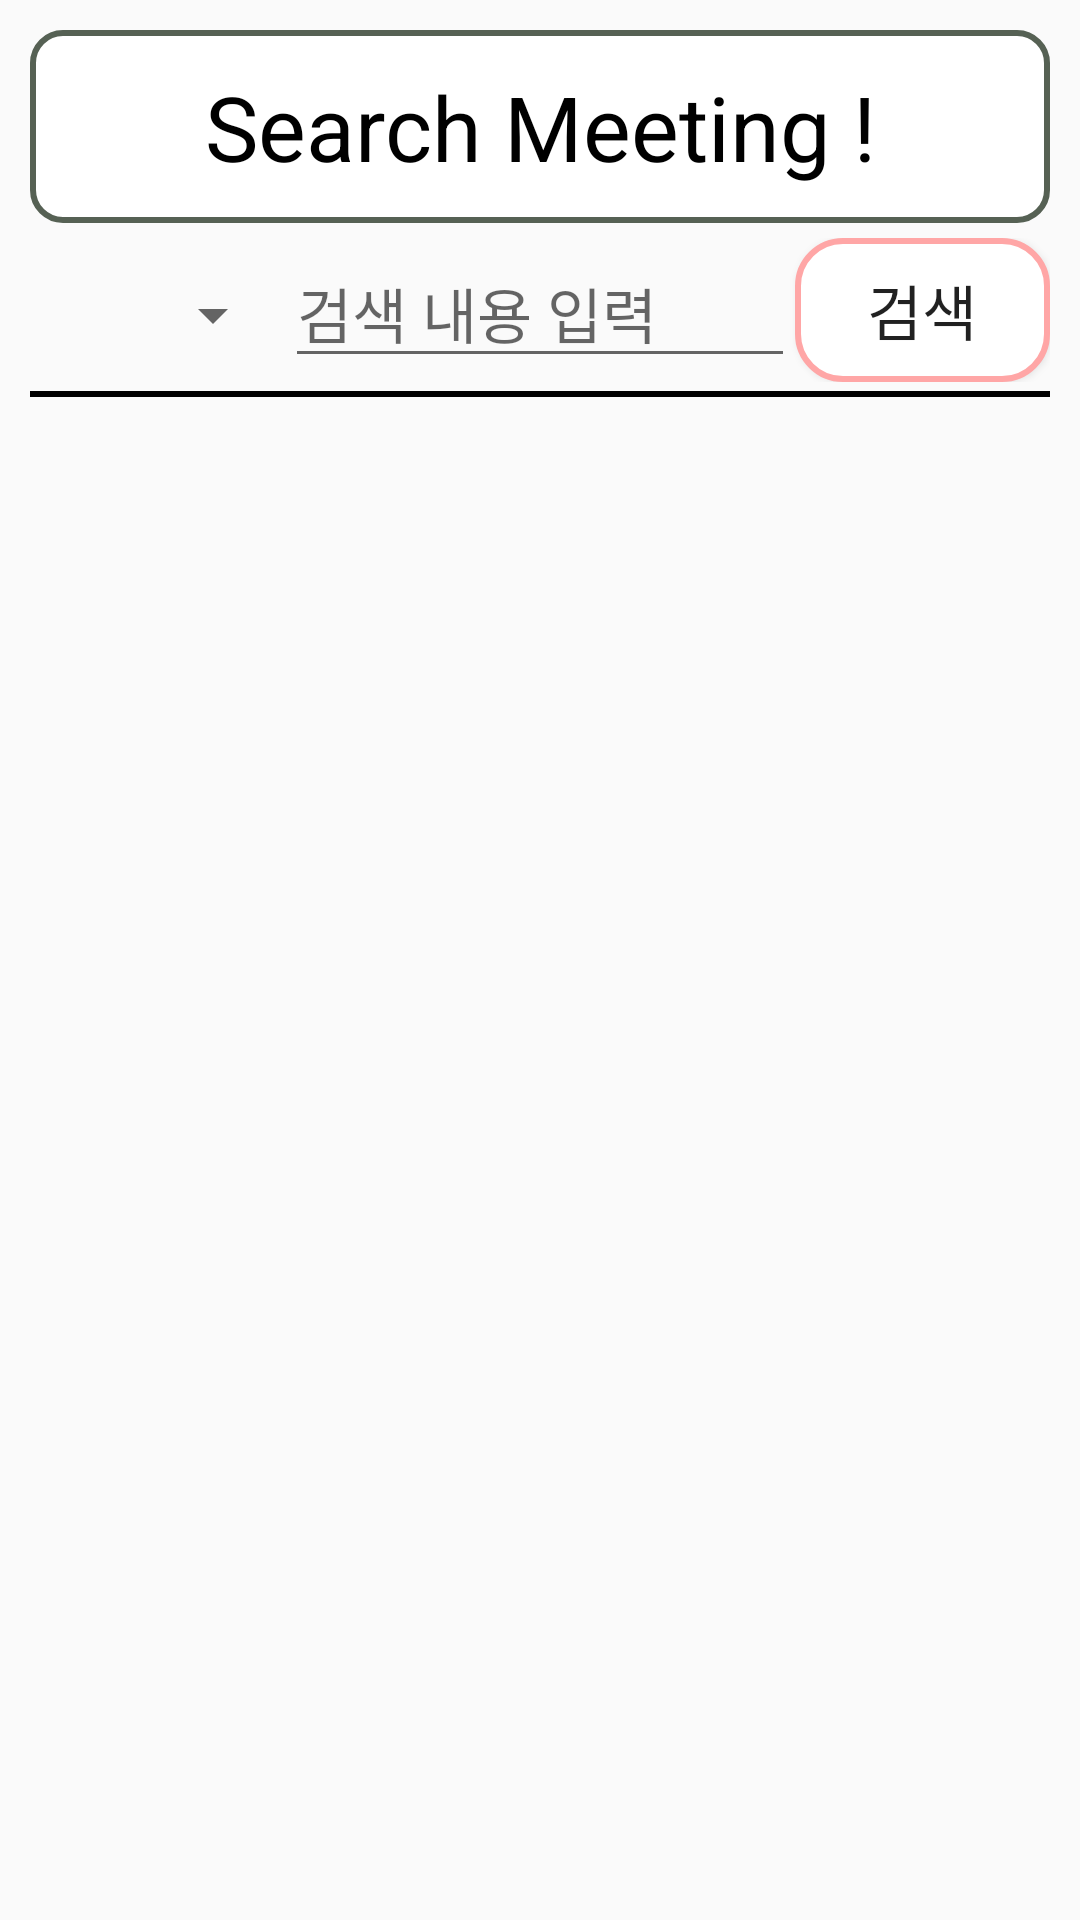

The Android layout XML behind this screen, and the referenced resources:
<!-- AndroidManifest.xml: application theme SoGongSa_Theme -->
<!-- res/layout/activity_search_page.xml -->
<?xml version="1.0" encoding="utf-8"?>
<LinearLayout xmlns:android="http://schemas.android.com/apk/res/android"
    xmlns:tools="http://schemas.android.com/tools"
    android:layout_width="match_parent"
    android:layout_height="match_parent"
    android:paddingBottom="@dimen/activity_vertical_margin"
    android:paddingLeft="@dimen/activity_horizontal_margin"
    android:paddingRight="@dimen/activity_horizontal_margin"
    android:paddingTop="@dimen/activity_vertical_margin"
    android:orientation="vertical"
    android:padding="10dp"
    tools:context=".Page.search_page">

    <LinearLayout
        android:layout_width="match_parent"
        android:layout_height="wrap_content"
        android:orientation="horizontal">

        <TextView
            android:layout_width="match_parent"
            android:layout_height="wrap_content"
            android:gravity="center"
            android:text="Search Meeting !"
            android:textSize="30dp"
            android:textColor="#000000"
            android:padding="12dp"
            android:background="@drawable/box_corner">
        </TextView>
    </LinearLayout>

    <View
        android:layout_width="match_parent"
        android:layout_height="5dp">

    </View>

    <LinearLayout
        android:layout_width="match_parent"
        android:layout_height="wrap_content"
        android:orientation="horizontal">

        <Spinner
            android:id="@+id/search_spinner"
            android:layout_width="0dp"
            android:layout_height="wrap_content"
            android:layout_weight="2"
            android:entries="@array/searching">
        </Spinner>

        <EditText
            android:id="@+id/search_text"
            android:layout_width="0dp"
            android:layout_height="wrap_content"
            android:layout_weight="4"
            android:hint="검색 내용 입력"
            android:singleLine="true"
            android:maxLength="10"
            android:textSize="20dp">
        </EditText>

        <Button
            android:id="@+id/search_Btn"
            android:layout_width="0dp"
            android:layout_height="wrap_content"
            android:layout_weight="2"
            android:background="@drawable/btn_click"
            android:text="검색"
            android:textSize="20dp">
        </Button>
    </LinearLayout>

    <View
        android:layout_width="match_parent"
        android:layout_height="2dp"
        android:layout_marginTop="3dp"
        android:layout_marginBottom="3dp"
        android:background="#000000">
    </View>

    <ListView
        android:id="@+id/search_list"
        android:layout_width="match_parent"
        android:layout_height="match_parent">
    </ListView>

</LinearLayout>
<!-- resources referenced by this layout -->
<resources>
  <string-array name="searching">
          <item>선택</item>
          <item>공부</item>
          <item>독서</item>
          <item>음악</item>
          <item>여행</item>
          <item>영화</item>
          <item>연애</item>
      </string-array>
  <!-- drawable box_corner (drawable) -->
  <?xml version="1.0" encoding="utf-8"?>
  
  <shape
      xmlns:android="http://schemas.android.com/apk/res/android"
      android:shape="rectangle"
      android:padding = "10dp">
  
      <solid android:color="#ffffff" />
      <corners
          android:bottomLeftRadius="10dp"
          android:bottomRightRadius="10dp"
          android:topLeftRadius="10dp"
          android:topRightRadius="10dp">
      </corners>
      <stroke
          android:width="2dp"
          android:color="#566154">
      </stroke>
  </shape>
  <!-- drawable btn_click (drawable) -->
  <?xml version="1.0" encoding="utf-8"?>
  
  <selector xmlns:android="http://schemas.android.com/apk/res/android">
      <item
          android:state_pressed="true"
          android:drawable="@drawable/btn_pressed">
      </item>
  
      <item
          android:drawable="@drawable/btn_normal">
      </item>
  </selector>
  <style name="SoGongSa_Theme" parent="Theme.AppCompat.Light.DarkActionBar">
          
          <item name="colorPrimary">@color/sogongsa_Basic_Color</item>
          <item name="colorPrimaryDark">@color/sogongsa_Light_Basic_Color</item>
          <item name="colorAccent">@color/colorAccent</item>
      </style>
  <!-- drawable btn_pressed (drawable) -->
  <?xml version="1.0" encoding="utf-8"?>
  
  <shape xmlns:android="http://schemas.android.com/apk/res/android"
      android:shape="rectangle" android:padding = "10dp">
      <solid android:color="#eaeaea"></solid>
      <corners
          android:bottomLeftRadius="15dp"
          android:bottomRightRadius="15dp"
          android:topLeftRadius="15dp"
          android:topRightRadius="15dp"></corners>
      <stroke android:width="2dp"
          android:color="#00e5ff"></stroke>
  </shape>
  <!-- drawable btn_normal (drawable) -->
  <?xml version="1.0" encoding="utf-8"?>
  
  <shape xmlns:android="http://schemas.android.com/apk/res/android"
      android:shape="rectangle" android:padding = "10dp">
      <solid android:color="#ffffff"></solid>
      <corners
          android:bottomLeftRadius="15dp"
          android:bottomRightRadius="15dp"
          android:topLeftRadius="15dp"
          android:topRightRadius="15dp"></corners>
      <stroke android:width="2dp"
          android:color="#ffa6a6"></stroke>
  </shape>
  
  
  <color name="sogongsa_Basic_Color">#ff7777</color>
  <color name="sogongsa_Light_Basic_Color">#ff9494</color>
  <color name="colorAccent">#FF4081</color>
</resources>
